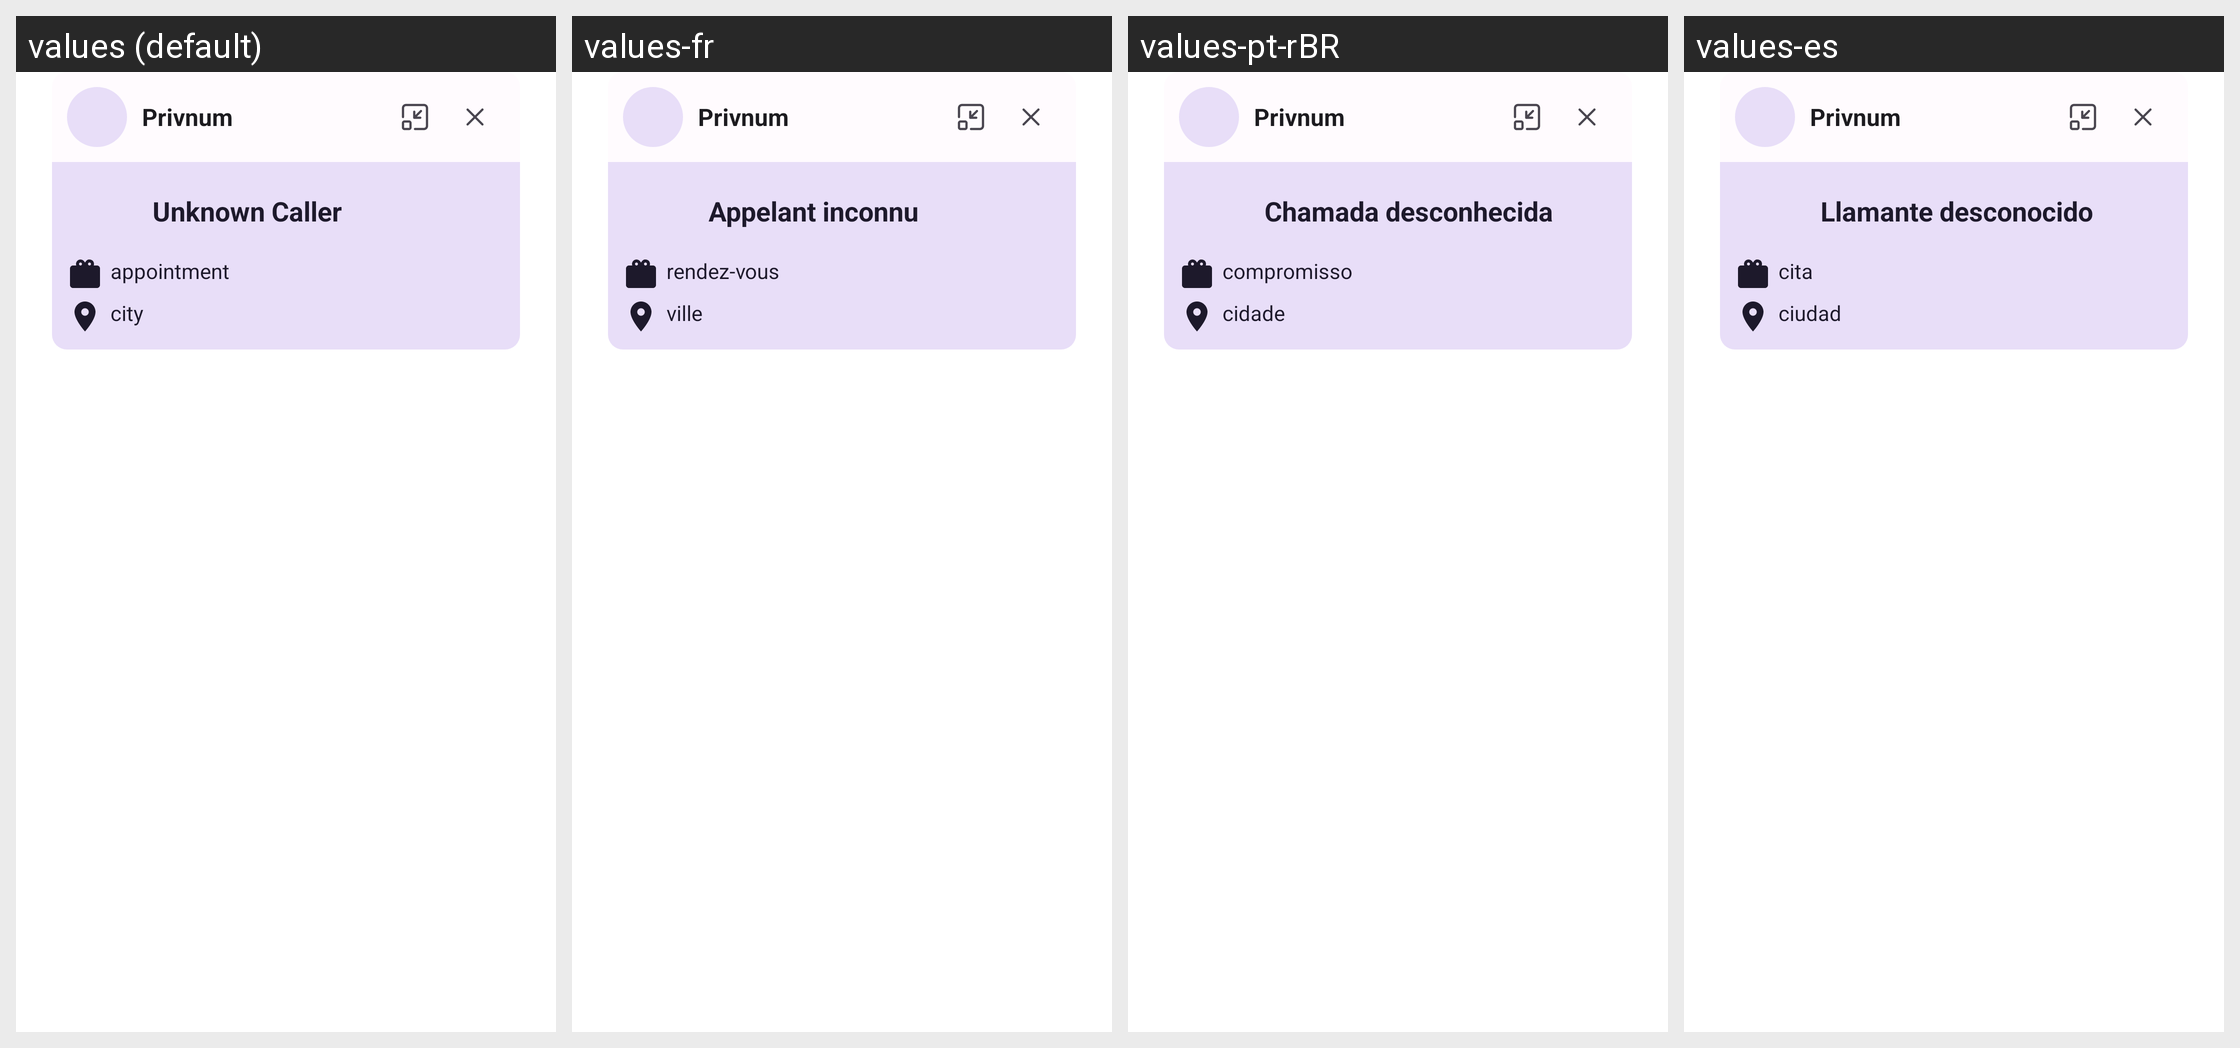

The same Android screen rendered under several of its app's locales, left to right. List the strings drawn on it with the default value and each locale's translation.
Android screen res/layout/caller_info_dialog.xml rendered under 4 locales, left to right: values (default), values-fr, values-pt-rBR, values-es. Device: Nexus 5 (rendered at 1080×1920; each locale shown at half size, 540×960, under a caption strip naming it); theme Theme.MaterialComponents.DayNight.NoActionBar.
Other locales in the repository, not shown: values-ar, values-de, values-hi, values-in, values-ja, values-ko.
Strings drawn on this screen, with the default value and each locale's value (text and hints the layout hard-codes, and strings that could not be matched under every locale, appear in the picture but are not listed):

app_name
  values: Privnum
  values-fr: Privnum
  values-pt-rBR: Privnum
  values-es: Privnum

unknown_caller
  values: Unknown Caller
  values-fr: Appelant inconnu
  values-pt-rBR: Chamada desconhecida
  values-es: Llamante desconocido

appointment
  values: appointment
  values-fr: rendez-vous
  values-pt-rBR: compromisso
  values-es: cita

city
  values: city
  values-fr: ville
  values-pt-rBR: cidade
  values-es: ciudad
